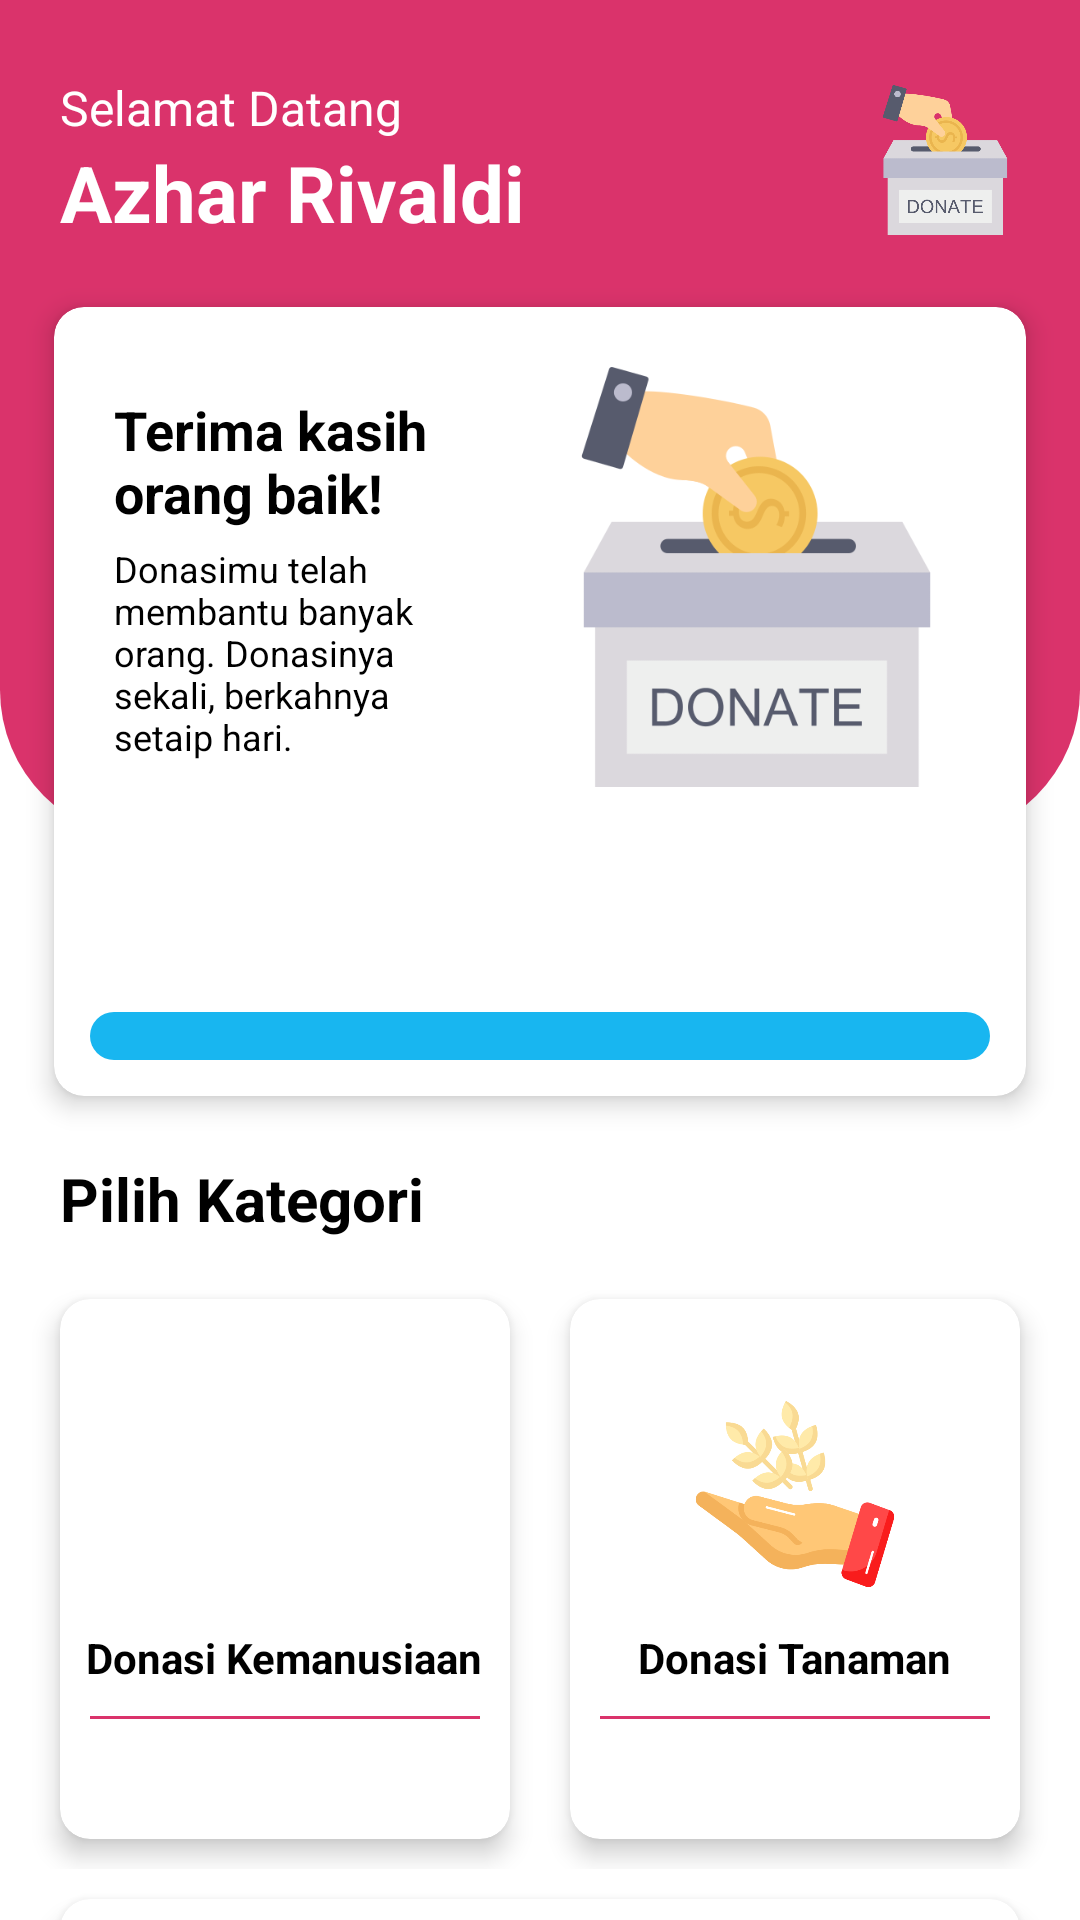

The Android layout XML behind this screen, and the referenced resources:
<!-- AndroidManifest.xml: application theme Theme.GalangDana -->
<!-- res/layout/activity_main.xml -->
<?xml version="1.0" encoding="utf-8"?>
<androidx.coordinatorlayout.widget.CoordinatorLayout xmlns:android="http://schemas.android.com/apk/res/android"
    xmlns:app="http://schemas.android.com/apk/res-auto"
    android:layout_width="match_parent"
    android:layout_height="match_parent">

    <ImageView
        android:layout_width="match_parent"
        android:layout_height="280dp"
        android:src="@drawable/bg_rounded_bottom" />

    <androidx.core.widget.NestedScrollView
        android:layout_width="match_parent"
        android:layout_height="wrap_content">

        <LinearLayout
            android:layout_width="match_parent"
            android:layout_height="wrap_content"
            android:layout_marginTop="25dp"
            android:orientation="vertical">

            <RelativeLayout
                android:layout_width="match_parent"
                android:layout_height="wrap_content"
                android:layout_marginStart="20dp"
                android:layout_marginEnd="20dp">

                <ImageView
                    android:id="@+id/imageProfile"
                    android:layout_width="50dp"
                    android:layout_height="50dp"
                    android:layout_alignParentEnd="true"
                    android:layout_centerInParent="true"
                    android:src="@drawable/ic_logo" />

                <LinearLayout
                    android:layout_width="match_parent"
                    android:layout_height="wrap_content"
                    android:layout_alignParentStart="true"
                    android:layout_centerInParent="true"
                    android:orientation="vertical">

                    <TextView
                        android:layout_width="wrap_content"
                        android:layout_height="wrap_content"
                        android:text="Selamat Datang"
                        android:textColor="@color/white"
                        android:textSize="16sp" />

                    <TextView
                        android:layout_width="wrap_content"
                        android:layout_height="wrap_content"
                        android:text="Azhar Rivaldi"
                        android:textColor="@color/white"
                        android:textSize="26sp"
                        android:textStyle="bold" />

                </LinearLayout>

            </RelativeLayout>

            <androidx.cardview.widget.CardView
                android:layout_width="match_parent"
                android:layout_height="wrap_content"
                android:layout_margin="10dp"
                app:cardBackgroundColor="@color/white"
                app:cardCornerRadius="10dp"
                app:cardElevation="5dp"
                app:cardUseCompatPadding="true">

                <LinearLayout
                    android:layout_width="match_parent"
                    android:layout_height="wrap_content"
                    android:orientation="vertical">

                    <RelativeLayout
                        android:layout_width="match_parent"
                        android:layout_height="wrap_content">

                        <LinearLayout
                            android:layout_width="match_parent"
                            android:layout_height="wrap_content"
                            android:layout_centerInParent="true"
                            android:layout_marginStart="20dp"
                            android:layout_toStartOf="@id/imageDonasi"
                            android:gravity="start|center"
                            android:orientation="vertical">

                            <TextView
                                android:layout_width="wrap_content"
                                android:layout_height="wrap_content"
                                android:text="Terima kasih orang baik!"
                                android:textColor="@color/black"
                                android:textSize="18sp"
                                android:textStyle="bold" />

                            <TextView
                                android:layout_width="wrap_content"
                                android:layout_height="wrap_content"
                                android:layout_marginTop="5dp"
                                android:text="Donasimu telah membantu banyak orang. Donasinya sekali, berkahnya setaip hari."
                                android:textColor="@color/black"
                                android:textSize="12sp" />

                        </LinearLayout>

                        <ImageView
                            android:id="@+id/imageDonasi"
                            android:layout_width="180dp"
                            android:layout_height="180dp"
                            android:layout_alignParentEnd="true"
                            android:layout_centerInParent="true"
                            android:padding="20dp"
                            android:src="@drawable/ic_logo" />

                    </RelativeLayout>

                    <TextView
                        android:id="@+id/tvDonasi"
                        android:layout_width="wrap_content"
                        android:layout_height="wrap_content"
                        android:layout_gravity="center"
                        android:layout_margin="12dp"
                        android:gravity="center"
                        android:textColor="@color/primary"
                        android:textSize="14sp" />

                    <ProgressBar
                        android:id="@+id/progressCount"
                        style="?android:attr/progressBarStyleHorizontal"
                        android:layout_width="match_parent"
                        android:layout_height="wrap_content"
                        android:layout_margin="12dp"
                        android:progressDrawable="@drawable/curved_progress_bar" />

                </LinearLayout>

            </androidx.cardview.widget.CardView>

            <TextView
                android:layout_width="wrap_content"
                android:layout_height="wrap_content"
                android:layout_marginStart="20dp"
                android:text="Pilih Kategori"
                android:textColor="@color/black"
                android:textSize="20sp"
                android:textStyle="bold" />

            <include layout="@layout/content_main" />

        </LinearLayout>

    </androidx.core.widget.NestedScrollView>

</androidx.coordinatorlayout.widget.CoordinatorLayout>
<!-- res/layout/content_main.xml (included above) -->
<?xml version="1.0" encoding="utf-8"?>
<LinearLayout xmlns:android="http://schemas.android.com/apk/res/android"
    xmlns:app="http://schemas.android.com/apk/res-auto"
    android:layout_width="match_parent"
    android:layout_height="match_parent"
    android:layout_margin="10dp"
    android:orientation="vertical">

    <LinearLayout
        android:layout_width="match_parent"
        android:layout_height="wrap_content"
        android:gravity="center"
        android:orientation="horizontal">

        <androidx.cardview.widget.CardView
            android:id="@+id/cvDonasiOne"
            android:layout_width="0dp"
            android:layout_height="180dp"
            android:layout_margin="10dp"
            android:layout_weight="1"
            app:cardCornerRadius="10dp"
            app:cardElevation="5dp">

            <LinearLayout
                android:layout_width="match_parent"
                android:layout_height="match_parent"
                android:gravity="center"
                android:orientation="vertical">

                <ImageView
                    android:layout_width="70dp"
                    android:layout_height="70dp"
                    android:src="@drawable/ic_donation_one" />

                <TextView
                    android:layout_width="wrap_content"
                    android:layout_height="wrap_content"
                    android:layout_marginTop="10dp"
                    android:text="Donasi Kemanusiaan"
                    android:textColor="@color/black"
                    android:textStyle="bold" />

                <View
                    android:layout_width="match_parent"
                    android:layout_height="1dp"
                    android:layout_margin="10dp"
                    android:background="@color/primary" />

            </LinearLayout>

        </androidx.cardview.widget.CardView>

        <androidx.cardview.widget.CardView
            android:id="@+id/cvDonasiTwo"
            android:layout_width="0dp"
            android:layout_height="180dp"
            android:layout_margin="10dp"
            android:layout_weight="1"
            app:cardCornerRadius="10dp"
            app:cardElevation="5dp">

            <LinearLayout
                android:layout_width="match_parent"
                android:layout_height="match_parent"
                android:gravity="center"
                android:orientation="vertical">

                <ImageView
                    android:layout_width="70dp"
                    android:layout_height="70dp"
                    android:src="@drawable/ic_donation_two" />

                <TextView
                    android:layout_width="wrap_content"
                    android:layout_height="wrap_content"
                    android:layout_marginTop="10dp"
                    android:text="Donasi Tanaman"
                    android:textColor="@color/black"
                    android:textStyle="bold" />

                <View
                    android:layout_width="match_parent"
                    android:layout_height="1dp"
                    android:layout_margin="10dp"
                    android:background="@color/primary" />

            </LinearLayout>

        </androidx.cardview.widget.CardView>

    </LinearLayout>

    <LinearLayout
        android:layout_width="match_parent"
        android:layout_height="wrap_content"
        android:gravity="center"
        android:orientation="horizontal">

        <androidx.cardview.widget.CardView
            android:id="@+id/cvDonasiThree"
            android:layout_width="match_parent"
            android:layout_height="180dp"
            android:layout_margin="10dp"
            app:cardCornerRadius="10dp"
            app:cardElevation="5dp">

            <LinearLayout
                android:layout_width="match_parent"
                android:layout_height="match_parent"
                android:gravity="center"
                android:orientation="vertical">

                <ImageView
                    android:layout_width="64dp"
                    android:layout_height="64dp"
                    android:src="@drawable/ic_donation_three" />

                <TextView
                    android:layout_width="wrap_content"
                    android:layout_height="wrap_content"
                    android:layout_marginTop="10dp"
                    android:text="Riwayat Donasi"
                    android:textColor="@color/black"
                    android:textStyle="bold" />

                <View
                    android:layout_width="match_parent"
                    android:layout_height="1dp"
                    android:layout_margin="10dp"
                    android:background="@color/primary" />

            </LinearLayout>

        </androidx.cardview.widget.CardView>

    </LinearLayout>

</LinearLayout>
<!-- resources referenced by this layout -->
<resources>
  <color name="black">#FF000000</color>
  <color name="primary">#da336b</color>
  <color name="white">#FFFFFFFF</color>
  <!-- drawable bg_rounded_bottom (drawable) -->
  <?xml version="1.0" encoding="utf-8"?>
  <shape xmlns:android="http://schemas.android.com/apk/res/android"
      android:shape="rectangle">
      <solid android:color="@color/primary" />
      <corners
          android:bottomLeftRadius="50dp"
          android:bottomRightRadius="50dp" />
  </shape>
  <!-- drawable curved_progress_bar (drawable) -->
  <?xml version="1.0" encoding="utf-8"?>
  <layer-list xmlns:android="http://schemas.android.com/apk/res/android">
      <item android:id="@android:id/background">
          <shape>
              <corners android:radius="18dp" />
              <solid android:color="@color/secondary" />
          </shape>
      </item>
  
      <item android:id="@android:id/progress">
          <clip>
              <shape>
                  <corners android:radius="18dp" />
                  <solid android:color="@color/primary" />
              </shape>
          </clip>
      </item>
  </layer-list>
  <!-- drawable ic_donation_three: png bitmap (drawable, 24669 bytes) -->
  <!-- drawable ic_donation_two: png bitmap (drawable, 34704 bytes) -->
  <!-- drawable ic_logo: png bitmap (drawable, 21878 bytes) -->
  <style name="Theme.GalangDana" parent="Theme.MaterialComponents.Light.NoActionBar">
          
          <item name="colorPrimary">@color/primary</item>
          <item name="colorPrimaryVariant">@color/primary</item>
          <item name="colorOnPrimary">@color/white</item>
          
          <item name="colorSecondary">@color/secondary</item>
          <item name="colorSecondaryVariant">@color/secondary</item>
          <item name="colorOnSecondary">@color/black</item>
          
          <item name="android:statusBarColor">?attr/colorPrimaryVariant</item>
          
      </style>
  <color name="secondary">#18b6f0</color>
</resources>
